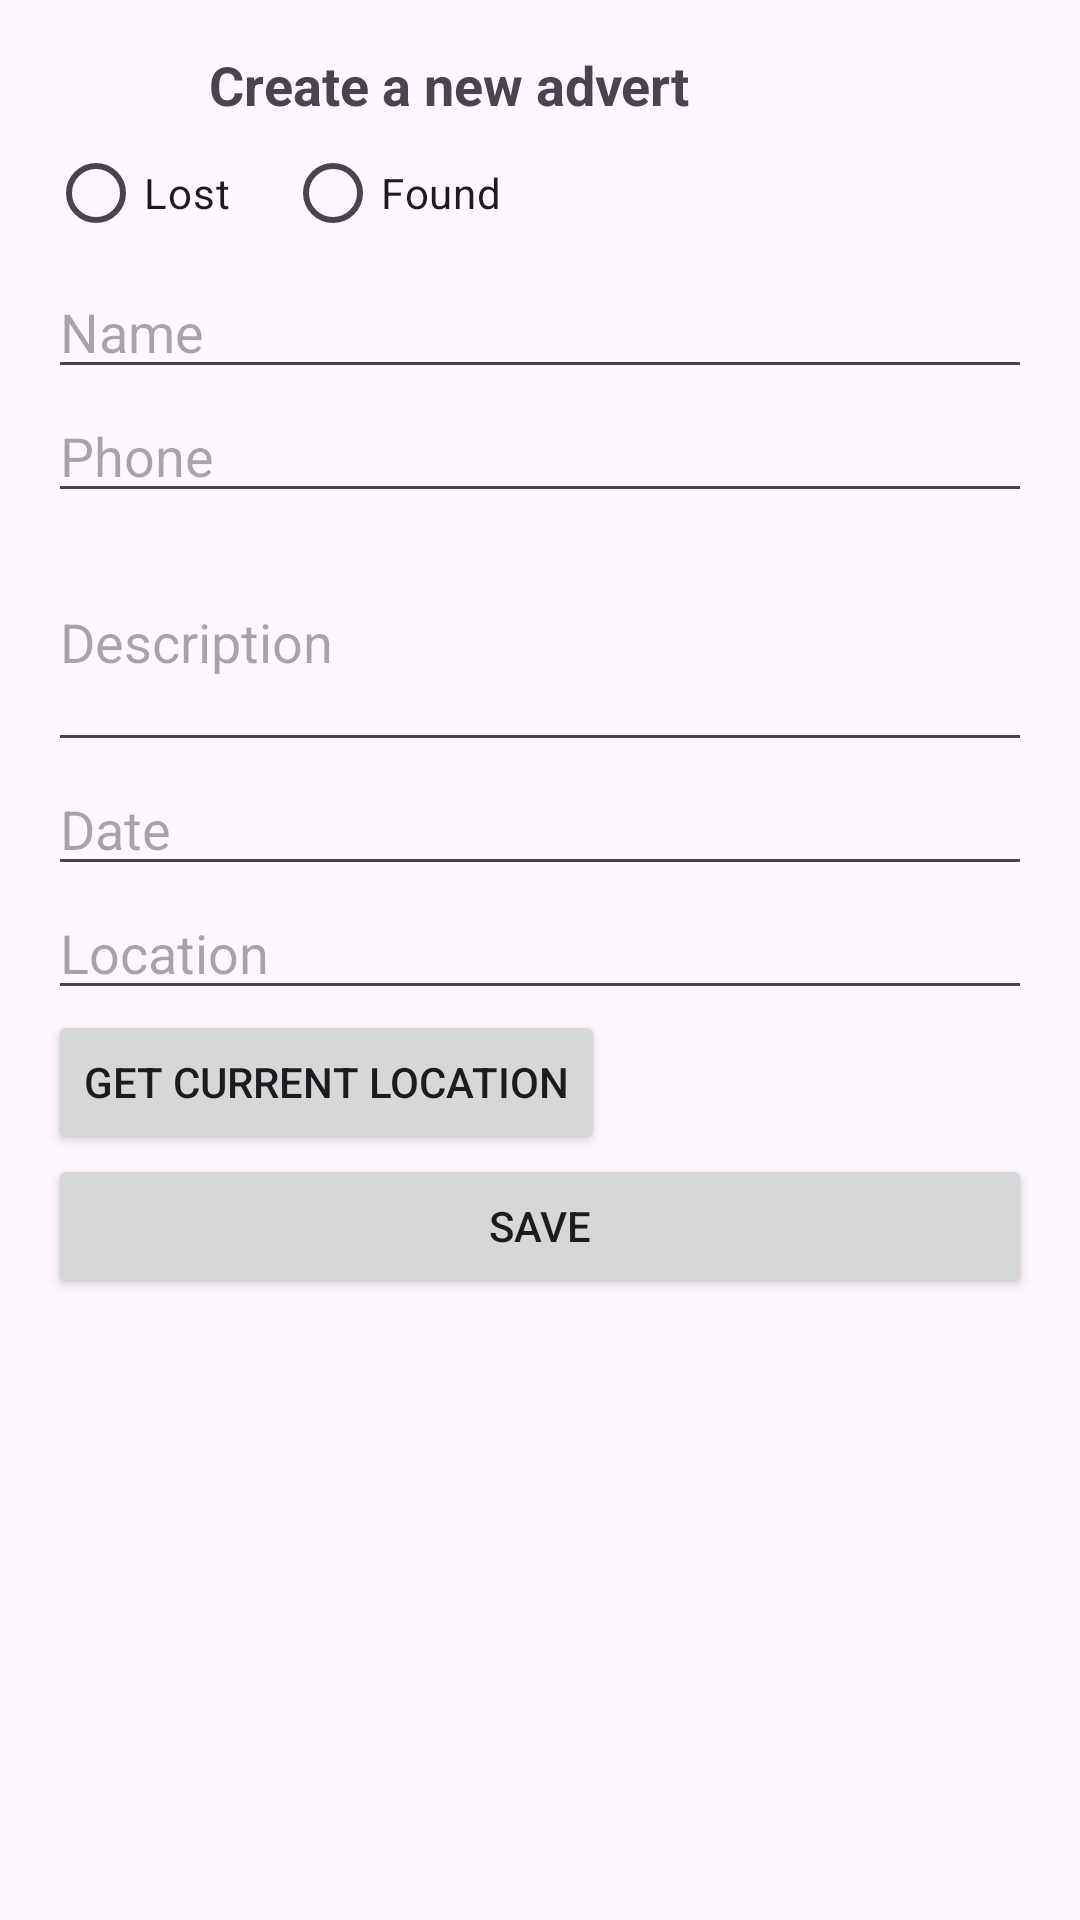

Produce the Android XML layout that renders to this screen, including the resource entries it uses.
<!-- AndroidManifest.xml: application theme Theme.Task7_1 -->
<!-- res/layout/activity_create.xml -->
<?xml version="1.0" encoding="utf-8"?>
<RelativeLayout xmlns:android="http://schemas.android.com/apk/res/android"
    android:layout_width="match_parent"
    android:layout_height="match_parent"
    android:padding="16dp">

    <TextView
        android:id="@+id/tvCreateAdvert"
        android:layout_width="wrap_content"
        android:layout_height="wrap_content"
        android:layout_alignParentEnd="true"
        android:layout_marginEnd="114dp"
        android:text="Create a new advert"
        android:textSize="18sp"
        android:textStyle="bold" />

    <RadioGroup
        android:id="@+id/rgPostType"
        android:layout_width="wrap_content"
        android:layout_height="wrap_content"
        android:layout_below="@id/tvCreateAdvert"
        android:orientation="horizontal">

        <RadioButton
            android:id="@+id/rbLost"
            android:layout_width="79dp"
            android:layout_height="match_parent"
            android:text="Lost" />

        <RadioButton
            android:id="@+id/rbFound"
            android:layout_width="wrap_content"
            android:layout_height="match_parent"
            android:text="Found" />
    </RadioGroup>

    <EditText
        android:id="@+id/etName"
        android:layout_width="match_parent"
        android:layout_height="wrap_content"
        android:hint="Name"
        android:layout_below="@id/rgPostType"
        android:inputType="textPersonName" />

    <EditText
        android:id="@+id/etPhone"
        android:layout_width="match_parent"
        android:layout_height="wrap_content"
        android:hint="Phone"
        android:layout_below="@id/etName"
        android:inputType="phone" />

    <EditText
        android:id="@+id/etDescription"
        android:layout_width="383dp"
        android:layout_height="83dp"
        android:layout_below="@id/etPhone"
        android:hint="Description"
        android:inputType="textMultiLine" />

    <EditText
        android:id="@+id/etDate"
        android:layout_width="match_parent"
        android:layout_height="wrap_content"
        android:hint="Date"
        android:layout_below="@id/etDescription"/>

    <EditText
        android:id="@+id/etLocation"
        android:layout_width="match_parent"
        android:layout_height="wrap_content"
        android:focusable="false"
        android:hint="Location"
        android:layout_below="@id/etDate"
        android:onClick="onLocationClick" />

    <Button
        android:id="@+id/btnCurrentLocation"
        android:layout_width="wrap_content"
        android:layout_height="wrap_content"
        android:layout_below="@id/etLocation"
        android:onClick="getCurrentLocation"
        android:text="Get Current Location" />

    <Button
        android:id="@+id/btnSave"
        android:layout_width="match_parent"
        android:layout_height="wrap_content"
        android:layout_below="@id/btnCurrentLocation"
        android:text="SAVE" />
</RelativeLayout>
<!-- resources referenced by this layout -->
<resources>
  <style name="Theme.Task7_1" parent="Base.Theme.Task7_1" />
  <style name="Base.Theme.Task7_1" parent="Theme.Material3.DayNight.NoActionBar">
          
          
      </style>
</resources>
